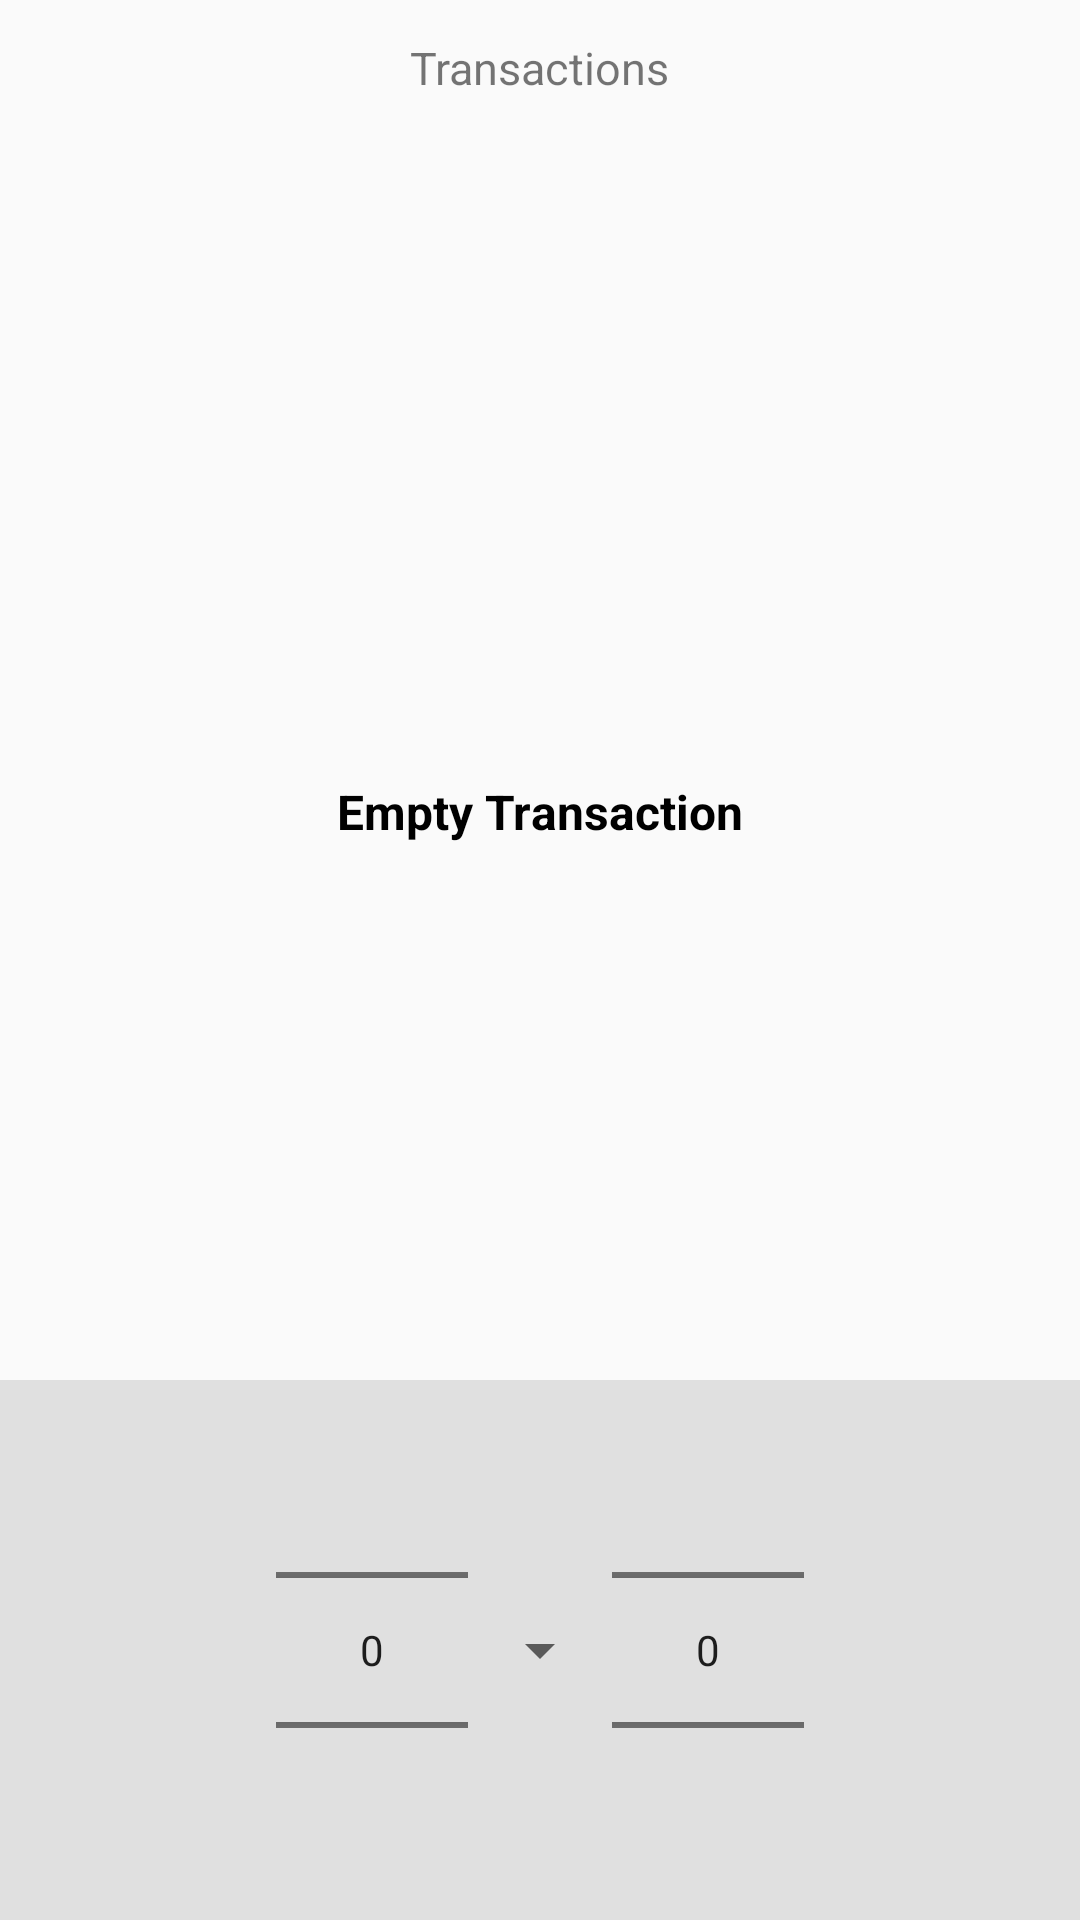

Produce the Android XML layout that renders to this screen, including the resource entries it uses.
<!-- AndroidManifest.xml: application theme AppTheme -->
<!-- res/layout/transactiondaily.xml -->
<?xml version="1.0" encoding="utf-8"?>
<androidx.constraintlayout.widget.ConstraintLayout
    xmlns:android="http://schemas.android.com/apk/res/android"
    android:layout_width="match_parent"
    android:layout_height="match_parent"
    xmlns:app="http://schemas.android.com/apk/res-auto">

    <TextView
        android:id="@+id/textView4"
        android:layout_width="wrap_content"
        android:layout_height="wrap_content"
        android:text="Transactions"
        android:textSize="15dp"
        android:textStyle="normal"
        app:layout_constraintBottom_toBottomOf="parent"
        app:layout_constraintEnd_toEndOf="parent"
        app:layout_constraintStart_toStartOf="parent"
        app:layout_constraintTop_toTopOf="parent"
        app:layout_constraintVertical_bias="0.01999998" />

    <androidx.recyclerview.widget.RecyclerView
        android:id="@+id/recyclerviewTransactionMonthly"
        android:layout_width="match_parent"
        android:layout_height="0dp"
        app:layout_constraintBottom_toTopOf="@+id/linearLayout3"
        app:layout_constraintEnd_toEndOf="parent"
        app:layout_constraintHorizontal_bias="0.0"
        app:layout_constraintStart_toStartOf="parent"
        app:layout_constraintTop_toBottomOf="@+id/textView4"
        app:layout_constraintVertical_bias="0.0" />

    <ImageView
        android:id="@+id/empty"
        android:layout_width="128dp"
        android:layout_height="128dp"
        app:layout_constraintBottom_toBottomOf="@+id/recyclerviewTransactionMonthly"
        app:layout_constraintEnd_toEndOf="parent"
        app:layout_constraintHorizontal_bias="0.498"
        app:layout_constraintStart_toStartOf="parent"
        app:layout_constraintTop_toBottomOf="@+id/textView4"
        app:layout_constraintVertical_bias="0.3" />

    <TextView
        android:id="@+id/empty_text"
        android:layout_width="wrap_content"
        android:layout_height="wrap_content"
        android:text="Empty Transaction"
        android:textColor="@color/black"
        android:textSize="16dp"
        android:textStyle="bold"
        app:layout_constraintBottom_toBottomOf="@+id/recyclerviewTransactionMonthly"
        app:layout_constraintEnd_toEndOf="parent"
        app:layout_constraintStart_toStartOf="parent"
        app:layout_constraintTop_toBottomOf="@+id/empty"
        app:layout_constraintVertical_bias="0.050000012" />
    <LinearLayout
        android:id="@+id/linearLayout3"
        android:layout_width="match_parent"
        android:layout_height="wrap_content"
        android:background="@color/cream"
        android:gravity="center"
        android:orientation="horizontal"

        app:layout_constraintBottom_toBottomOf="parent"
        app:layout_constraintEnd_toEndOf="parent"
        app:layout_constraintStart_toStartOf="parent"
        app:layout_constraintTop_toTopOf="parent"
        app:layout_constraintVertical_bias="1.0">

        <NumberPicker
            android:id="@+id/daypicker"
            android:layout_width="wrap_content"
            android:layout_height="wrap_content"
            app:layout_constraintBottom_toBottomOf="@+id/spinner"
            app:layout_constraintEnd_toStartOf="@+id/spinner"
            app:layout_constraintHorizontal_bias="0.76"
            app:layout_constraintStart_toStartOf="parent"
            app:layout_constraintTop_toTopOf="@+id/spinner" />

        <Spinner
            android:id="@+id/spinner"
            android:layout_width="wrap_content"
            android:layout_height="wrap_content"
            app:layout_constraintBottom_toBottomOf="parent"
            app:layout_constraintEnd_toEndOf="parent"
            app:layout_constraintStart_toStartOf="parent"
            app:layout_constraintTop_toTopOf="parent"
            app:layout_constraintVertical_bias="0.9" />


        <NumberPicker
            android:id="@+id/numberpicker5"
            android:layout_width="wrap_content"
            android:layout_height="wrap_content"
            app:layout_constraintBottom_toBottomOf="@+id/spinner"
            app:layout_constraintEnd_toEndOf="parent"
            app:layout_constraintHorizontal_bias="0.25"
            app:layout_constraintStart_toEndOf="@+id/spinner"
            app:layout_constraintTop_toTopOf="@+id/spinner" />
    </LinearLayout>



</androidx.constraintlayout.widget.ConstraintLayout>
<!-- resources referenced by this layout -->
<resources>
  <color name="black">#000000</color>
  <color name="cream">#E0E0E0</color>
  <style name="AppTheme" parent="Theme.AppCompat.Light.NoActionBar">
          
          <item name="colorPrimary">@color/colorPrimary</item>
          <item name="colorPrimaryDark">@color/black</item>
          <item name="colorAccent">@color/colorAccent</item>
      </style>
  <color name="colorPrimary">#008577</color>
  <color name="colorAccent">#0cbf0c</color>
</resources>
